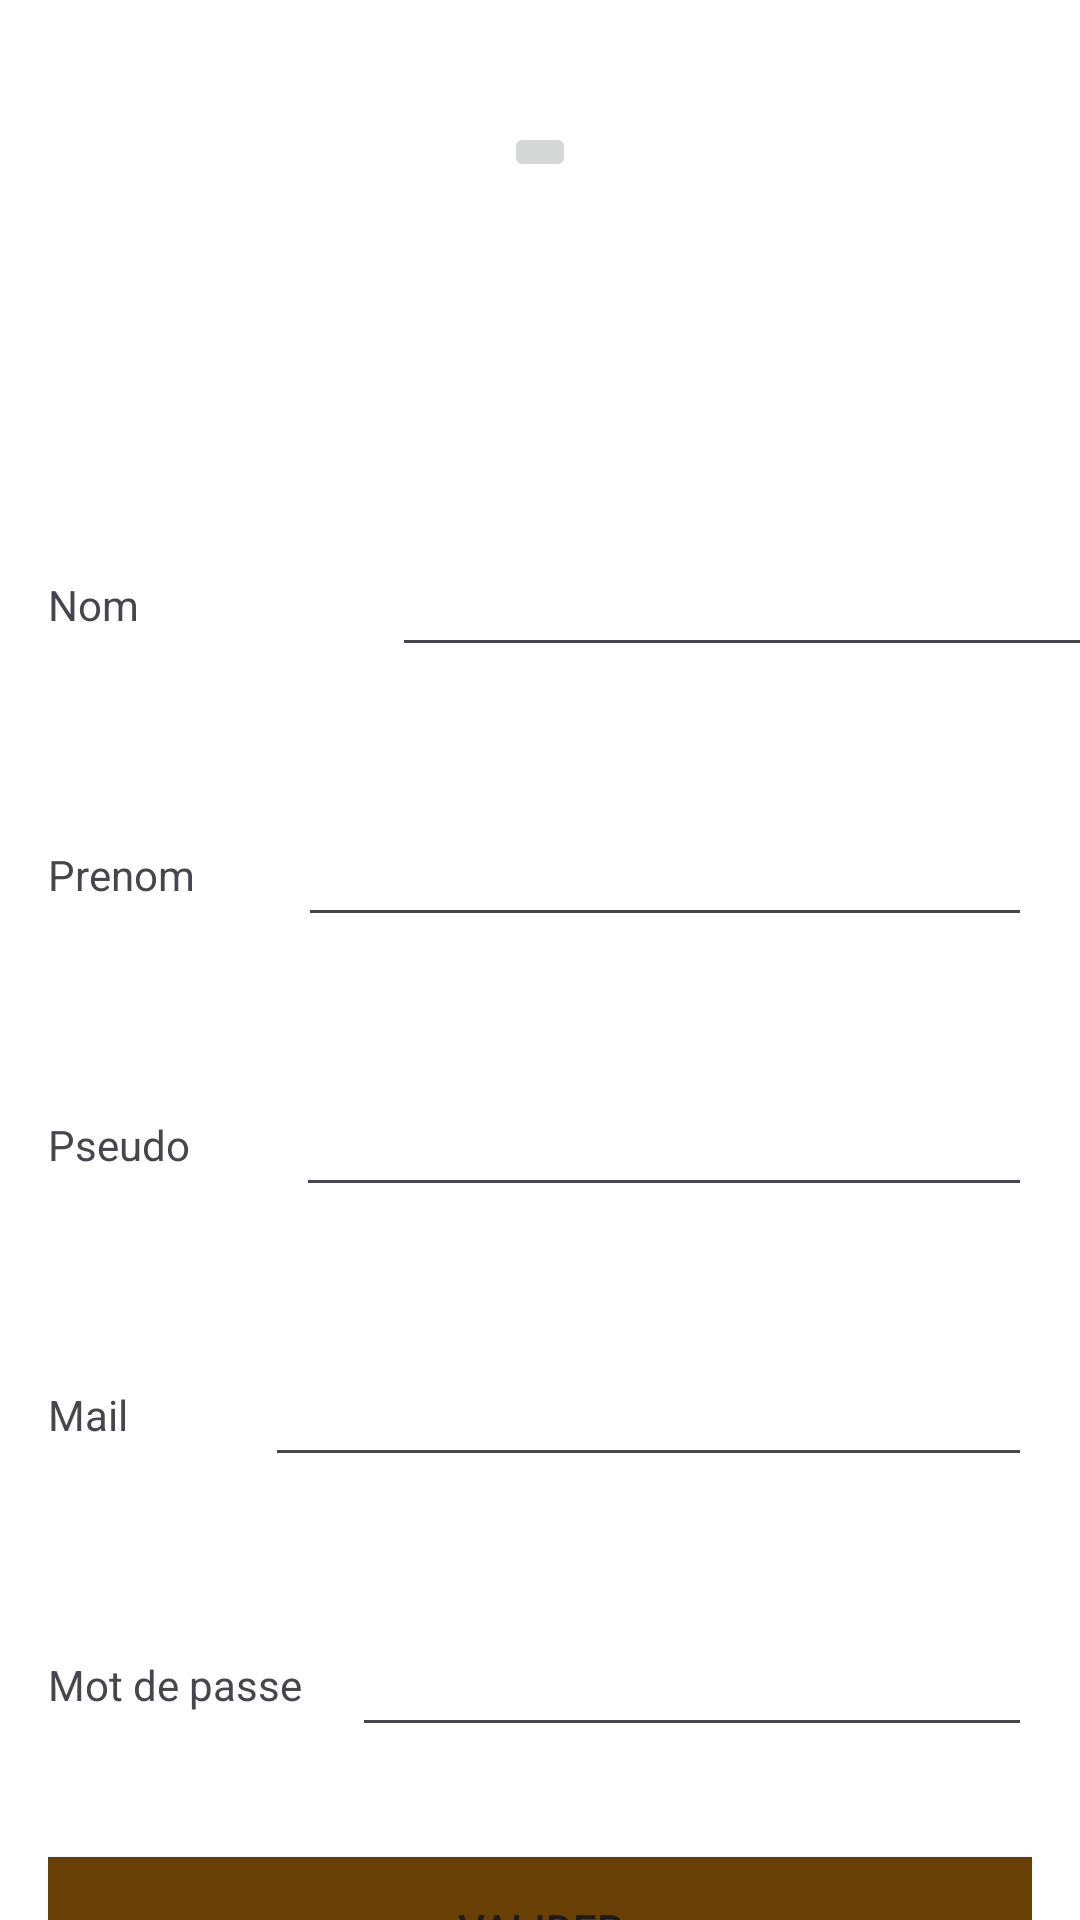

Reconstruct the res/layout file that produces this screen, plus the resources it refers to.
<!-- AndroidManifest.xml: application theme Theme.Projetm1 -->
<!-- res/layout/activity_update_profil.xml -->
<?xml version="1.0" encoding="utf-8"?>
<androidx.constraintlayout.widget.ConstraintLayout xmlns:android="http://schemas.android.com/apk/res/android"
    xmlns:app="http://schemas.android.com/apk/res-auto"
    xmlns:tools="http://schemas.android.com/tools"
    android:layout_width="match_parent"
    android:layout_height="match_parent"
    android:background="#FFFFFF"
    tools:context=".view.UpdateProfilActivity">

    <LinearLayout
        android:id="@+id/linearTop"
        android:layout_width="wrap_content"
        android:layout_height="180dp"
        android:background="@drawable/baobabs"
        android:gravity="center_horizontal|center_vertical"
        android:orientation="vertical"
        tools:ignore="MissingConstraints"
        app:layout_constraintTop_toTopOf="parent"
        app:layout_constraintBottom_toTopOf="@+id/container"
        app:layout_constraintEnd_toEndOf="parent"
        app:layout_constraintStart_toStartOf="parent">

        <LinearLayout
            android:layout_width="wrap_content"
            android:layout_height="wrap_content"
            android:orientation="vertical">

            <LinearLayout
                android:layout_width="match_parent"
                android:layout_height="match_parent"
                android:orientation="horizontal">

                <ImageButton
                    android:id="@+id/ImgBtnModifPdp"
                    android:layout_width="wrap_content"
                    android:layout_height="wrap_content"
                    android:layout_weight="1"
                    tools:srcCompat="@tools:sample/avatars" />
            </LinearLayout>
        </LinearLayout>

    </LinearLayout>

    <LinearLayout
        android:id="@+id/container"
        android:layout_width="0dp"
        android:layout_height="wrap_content"
        android:orientation="vertical"
        android:paddingTop="16dp"
        app:layout_constraintBottom_toBottomOf="parent"
        app:layout_constraintEnd_toEndOf="parent"
        app:layout_constraintStart_toStartOf="parent"
        app:layout_constraintTop_toBottomOf="@+id/linearTop">

        <LinearLayout
            android:layout_width="409dp"
            android:layout_height="90dp"
            android:layout_marginStart="@dimen/activity_horizontal_margin"
            android:layout_marginLeft="@dimen/activity_horizontal_margin"
            android:layout_marginEnd="@dimen/activity_horizontal_margin"
            android:layout_marginRight="@dimen/activity_horizontal_margin"
            android:orientation="horizontal">

            <TextView
                android:id="@+id/labelNom"
                android:layout_width="wrap_content"
                android:layout_height="wrap_content"
                android:layout_gravity="center|center_horizontal|center_vertical"
                android:layout_weight="1"
                android:text="Nom" />

            <EditText
                android:id="@+id/textEdithNom"
                android:layout_width="wrap_content"
                android:layout_height="wrap_content"
                android:layout_gravity="center|center_horizontal|center_vertical"
                android:layout_weight="1"
                android:ems="10"
                android:gravity="start|top"
                android:inputType="textMultiLine" />
        </LinearLayout>

        <LinearLayout
            android:layout_width="match_parent"
            android:layout_height="90dp"
            android:layout_marginStart="@dimen/activity_horizontal_margin"
            android:layout_marginLeft="@dimen/activity_horizontal_margin"
            android:layout_marginEnd="@dimen/activity_horizontal_margin"
            android:layout_marginRight="@dimen/activity_horizontal_margin"
            android:orientation="horizontal">

            <TextView
                android:id="@+id/labelPrenom"
                android:layout_width="wrap_content"
                android:layout_height="wrap_content"
                android:layout_gravity="center|center_horizontal|center_vertical"
                android:layout_weight="1"
                android:text="Prenom" />

            <EditText
                android:id="@+id/textEdithPrenom"
                android:layout_width="wrap_content"
                android:layout_height="wrap_content"
                android:layout_gravity="center|center_horizontal|center_vertical"
                android:layout_weight="1"
                android:ems="10"
                android:gravity="start|top"
                android:inputType="textMultiLine" />
        </LinearLayout>

        <LinearLayout
            android:layout_width="match_parent"
            android:layout_height="90dp"
            android:layout_marginStart="@dimen/activity_horizontal_margin"
            android:layout_marginLeft="@dimen/activity_horizontal_margin"
            android:layout_marginEnd="@dimen/activity_horizontal_margin"
            android:layout_marginRight="@dimen/activity_horizontal_margin"
            android:orientation="horizontal">

            <TextView
                android:id="@+id/labelPseudo"
                android:layout_width="wrap_content"
                android:layout_height="wrap_content"
                android:layout_gravity="center_horizontal|center_vertical"
                android:layout_weight="1"
                android:text="Pseudo" />

            <EditText
                android:id="@+id/textEdithPseudo"
                android:layout_width="wrap_content"
                android:layout_height="wrap_content"
                android:layout_gravity="center_horizontal|center_vertical"
                android:layout_weight="1"
                android:ems="10"
                android:gravity="start|top"
                android:inputType="textMultiLine" />
        </LinearLayout>

        <LinearLayout
            android:layout_width="match_parent"
            android:layout_height="90dp"
            android:layout_marginStart="@dimen/activity_horizontal_margin"
            android:layout_marginLeft="@dimen/activity_horizontal_margin"
            android:layout_marginEnd="@dimen/activity_horizontal_margin"
            android:layout_marginRight="@dimen/activity_horizontal_margin"
            android:orientation="horizontal">

            <TextView
                android:id="@+id/LabelMail"
                android:layout_width="wrap_content"
                android:layout_height="wrap_content"
                android:layout_gravity="center_horizontal|center_vertical"
                android:layout_weight="1"
                android:text="Mail" />

            <EditText
                android:id="@+id/textEdithMail"
                android:layout_width="wrap_content"
                android:layout_height="wrap_content"
                android:layout_gravity="center_horizontal|center_vertical"
                android:layout_weight="1"
                android:ems="10"
                android:gravity="start|top"
                android:inputType="textMultiLine" />
        </LinearLayout>

        <LinearLayout
            android:layout_width="match_parent"
            android:layout_height="90dp"
            android:layout_marginStart="@dimen/activity_horizontal_margin"
            android:layout_marginLeft="@dimen/activity_horizontal_margin"
            android:layout_marginEnd="@dimen/activity_horizontal_margin"
            android:layout_marginRight="@dimen/activity_horizontal_margin"
            android:orientation="horizontal">

            <TextView
                android:id="@+id/labelMdp"
                android:layout_width="wrap_content"
                android:layout_height="wrap_content"
                android:layout_gravity="center_horizontal|center_vertical"
                android:layout_weight="1"
                android:text="Mot de passe" />

            <EditText
                android:id="@+id/editTextMdp"
                android:layout_width="wrap_content"
                android:layout_height="wrap_content"
                android:layout_gravity="center_horizontal|center_vertical"
                android:layout_weight="1"
                android:ems="10"
                android:gravity="start|top"
                android:inputType="textMultiLine" />
        </LinearLayout>

        <LinearLayout
            android:layout_width="match_parent"
            android:layout_height="73dp"
            android:layout_marginStart="@dimen/activity_horizontal_margin"
            android:layout_marginLeft="@dimen/activity_horizontal_margin"
            android:layout_marginEnd="@dimen/activity_horizontal_margin"
            android:layout_marginRight="@dimen/activity_horizontal_margin"
            android:orientation="horizontal">

            <Button
                android:id="@+id/BtnValider"
                android:layout_width="wrap_content"
                android:layout_height="wrap_content"
                android:layout_gravity="center_horizontal|center_vertical"
                android:layout_weight="1"
                android:background="@color/brown"
                android:text="Valider"
                app:backgroundTint="@color/brown" />
        </LinearLayout>

    </LinearLayout>

</androidx.constraintlayout.widget.ConstraintLayout>
<!-- resources referenced by this layout -->
<resources>
  <color name="brown">#684005</color>
  <dimen name="activity_horizontal_margin">16dp</dimen>
  <style name="Theme.Projetm1" parent="Theme.MaterialComponents.DayNight.DarkActionBar">
          
          <item name="colorPrimary">@color/brown</item>
          <item name="colorPrimaryVariant">@color/purple_700</item>
          <item name="colorOnPrimary">@color/white</item>
          
          <item name="colorSecondary">@color/teal_200</item>
          <item name="colorSecondaryVariant">@color/teal_700</item>
          <item name="colorOnSecondary">@color/black</item>
          
          <item name="android:statusBarColor" tools:targetApi="21">?attr/colorPrimaryVariant</item>
          
      </style>
  <color name="purple_700">#FF3700B3</color>
  <color name="white">#FFFFFFFF</color>
  <color name="teal_200">#FF03DAC5</color>
  <color name="teal_700">#FF018786</color>
  <color name="black">#FF000000</color>
</resources>
